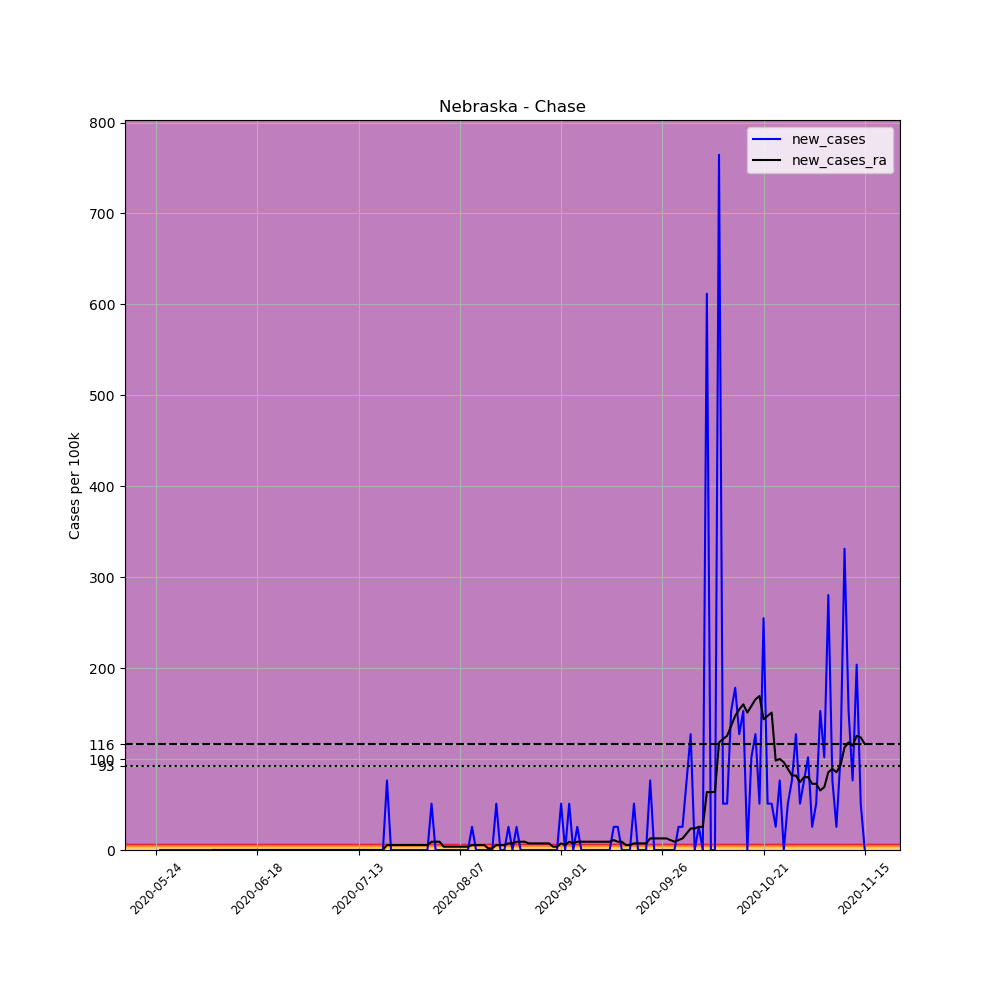

The table this chart was drawn from, first rows:
, date, county, state, fips, cases, deaths, COUNTY, STNAME, CTYNAME, POPESTIMATE2019, per_100k, new_cases, new_cases_ra
685073, 2020-05-24, Chase, Nebraska, 31029, 1, 0, 29, Nebraska, Chase, 3924, 25.48, , 
685074, 2020-05-25, Chase, Nebraska, 31029, 1, 0, 29, Nebraska, Chase, 3924, 25.48, 0.0, 
685075, 2020-05-26, Chase, Nebraska, 31029, 1, 0, 29, Nebraska, Chase, 3924, 25.48, 0.0, 
685076, 2020-05-27, Chase, Nebraska, 31029, 1, 0, 29, Nebraska, Chase, 3924, 25.48, 0.0, 
685077, 2020-05-28, Chase, Nebraska, 31029, 1, 0, 29, Nebraska, Chase, 3924, 25.48, 0.0, 
685078, 2020-05-29, Chase, Nebraska, 31029, 1, 0, 29, Nebraska, Chase, 3924, 25.48, 0.0, 
685079, 2020-05-30, Chase, Nebraska, 31029, 1, 0, 29, Nebraska, Chase, 3924, 25.48, 0.0, 
685080, 2020-05-31, Chase, Nebraska, 31029, 1, 0, 29, Nebraska, Chase, 3924, 25.48, 0.0, 
685081, 2020-06-01, Chase, Nebraska, 31029, 1, 0, 29, Nebraska, Chase, 3924, 25.48, 0.0, 
685082, 2020-06-02, Chase, Nebraska, 31029, 1, 0, 29, Nebraska, Chase, 3924, 25.48, 0.0, 
685083, 2020-06-03, Chase, Nebraska, 31029, 1, 0, 29, Nebraska, Chase, 3924, 25.48, 0.0, 
685084, 2020-06-04, Chase, Nebraska, 31029, 1, 0, 29, Nebraska, Chase, 3924, 25.48, 0.0, 
685085, 2020-06-05, Chase, Nebraska, 31029, 1, 0, 29, Nebraska, Chase, 3924, 25.48, 0.0, 
685086, 2020-06-06, Chase, Nebraska, 31029, 1, 0, 29, Nebraska, Chase, 3924, 25.48, 0.0, 
685087, 2020-06-07, Chase, Nebraska, 31029, 1, 0, 29, Nebraska, Chase, 3924, 25.48, 0.0, 0.0
685088, 2020-06-08, Chase, Nebraska, 31029, 1, 0, 29, Nebraska, Chase, 3924, 25.48, 0.0, 0.0
685089, 2020-06-09, Chase, Nebraska, 31029, 1, 0, 29, Nebraska, Chase, 3924, 25.48, 0.0, 0.0
685090, 2020-06-10, Chase, Nebraska, 31029, 1, 0, 29, Nebraska, Chase, 3924, 25.48, 0.0, 0.0
685091, 2020-06-11, Chase, Nebraska, 31029, 1, 0, 29, Nebraska, Chase, 3924, 25.48, 0.0, 0.0
685092, 2020-06-12, Chase, Nebraska, 31029, 1, 0, 29, Nebraska, Chase, 3924, 25.48, 0.0, 0.0
685093, 2020-06-13, Chase, Nebraska, 31029, 1, 0, 29, Nebraska, Chase, 3924, 25.48, 0.0, 0.0
685094, 2020-06-14, Chase, Nebraska, 31029, 1, 0, 29, Nebraska, Chase, 3924, 25.48, 0.0, 0.0
685095, 2020-06-15, Chase, Nebraska, 31029, 1, 0, 29, Nebraska, Chase, 3924, 25.48, 0.0, 0.0
685096, 2020-06-16, Chase, Nebraska, 31029, 1, 0, 29, Nebraska, Chase, 3924, 25.48, 0.0, 0.0
685097, 2020-06-17, Chase, Nebraska, 31029, 1, 0, 29, Nebraska, Chase, 3924, 25.48, 0.0, 0.0
685098, 2020-06-18, Chase, Nebraska, 31029, 1, 0, 29, Nebraska, Chase, 3924, 25.48, 0.0, 0.0
685099, 2020-06-19, Chase, Nebraska, 31029, 1, 0, 29, Nebraska, Chase, 3924, 25.48, 0.0, 0.0
685100, 2020-06-20, Chase, Nebraska, 31029, 1, 0, 29, Nebraska, Chase, 3924, 25.48, 0.0, 0.0
685101, 2020-06-21, Chase, Nebraska, 31029, 1, 0, 29, Nebraska, Chase, 3924, 25.48, 0.0, 0.0
685102, 2020-06-22, Chase, Nebraska, 31029, 1, 0, 29, Nebraska, Chase, 3924, 25.48, 0.0, 0.0
685103, 2020-06-23, Chase, Nebraska, 31029, 1, 0, 29, Nebraska, Chase, 3924, 25.48, 0.0, 0.0
685104, 2020-06-24, Chase, Nebraska, 31029, 1, 0, 29, Nebraska, Chase, 3924, 25.48, 0.0, 0.0
685105, 2020-06-25, Chase, Nebraska, 31029, 1, 0, 29, Nebraska, Chase, 3924, 25.48, 0.0, 0.0
685106, 2020-06-26, Chase, Nebraska, 31029, 1, 0, 29, Nebraska, Chase, 3924, 25.48, 0.0, 0.0
685107, 2020-06-27, Chase, Nebraska, 31029, 1, 0, 29, Nebraska, Chase, 3924, 25.48, 0.0, 0.0
685108, 2020-06-28, Chase, Nebraska, 31029, 1, 0, 29, Nebraska, Chase, 3924, 25.48, 0.0, 0.0
685109, 2020-06-29, Chase, Nebraska, 31029, 1, 0, 29, Nebraska, Chase, 3924, 25.48, 0.0, 0.0
685110, 2020-06-30, Chase, Nebraska, 31029, 1, 0, 29, Nebraska, Chase, 3924, 25.48, 0.0, 0.0
685111, 2020-07-01, Chase, Nebraska, 31029, 1, 0, 29, Nebraska, Chase, 3924, 25.48, 0.0, 0.0
685112, 2020-07-02, Chase, Nebraska, 31029, 1, 0, 29, Nebraska, Chase, 3924, 25.48, 0.0, 0.0
685113, 2020-07-03, Chase, Nebraska, 31029, 1, 0, 29, Nebraska, Chase, 3924, 25.48, 0.0, 0.0
685114, 2020-07-04, Chase, Nebraska, 31029, 1, 0, 29, Nebraska, Chase, 3924, 25.48, 0.0, 0.0
685115, 2020-07-05, Chase, Nebraska, 31029, 1, 0, 29, Nebraska, Chase, 3924, 25.48, 0.0, 0.0
685116, 2020-07-06, Chase, Nebraska, 31029, 1, 0, 29, Nebraska, Chase, 3924, 25.48, 0.0, 0.0
685117, 2020-07-07, Chase, Nebraska, 31029, 1, 0, 29, Nebraska, Chase, 3924, 25.48, 0.0, 0.0
685118, 2020-07-08, Chase, Nebraska, 31029, 1, 0, 29, Nebraska, Chase, 3924, 25.48, 0.0, 0.0
685119, 2020-07-09, Chase, Nebraska, 31029, 1, 0, 29, Nebraska, Chase, 3924, 25.48, 0.0, 0.0
685120, 2020-07-10, Chase, Nebraska, 31029, 1, 0, 29, Nebraska, Chase, 3924, 25.48, 0.0, 0.0
685121, 2020-07-11, Chase, Nebraska, 31029, 1, 0, 29, Nebraska, Chase, 3924, 25.48, 0.0, 0.0
685122, 2020-07-12, Chase, Nebraska, 31029, 1, 0, 29, Nebraska, Chase, 3924, 25.48, 0.0, 0.0
685123, 2020-07-13, Chase, Nebraska, 31029, 1, 0, 29, Nebraska, Chase, 3924, 25.48, 0.0, 0.0
685124, 2020-07-14, Chase, Nebraska, 31029, 1, 0, 29, Nebraska, Chase, 3924, 25.48, 0.0, 0.0
685125, 2020-07-15, Chase, Nebraska, 31029, 1, 0, 29, Nebraska, Chase, 3924, 25.48, 0.0, 0.0
685126, 2020-07-16, Chase, Nebraska, 31029, 1, 0, 29, Nebraska, Chase, 3924, 25.48, 0.0, 0.0
685127, 2020-07-17, Chase, Nebraska, 31029, 1, 0, 29, Nebraska, Chase, 3924, 25.48, 0.0, 0.0
685128, 2020-07-18, Chase, Nebraska, 31029, 1, 0, 29, Nebraska, Chase, 3924, 25.48, 0.0, 0.0
685129, 2020-07-19, Chase, Nebraska, 31029, 1, 0, 29, Nebraska, Chase, 3924, 25.48, 0.0, 0.0
685130, 2020-07-20, Chase, Nebraska, 31029, 4, 0, 29, Nebraska, Chase, 3924, 101.9, 76.45, 5.461
685131, 2020-07-21, Chase, Nebraska, 31029, 4, 0, 29, Nebraska, Chase, 3924, 101.9, 0.0, 5.461
685132, 2020-07-22, Chase, Nebraska, 31029, 4, 0, 29, Nebraska, Chase, 3924, 101.9, 0.0, 5.461
... 116 more rows
